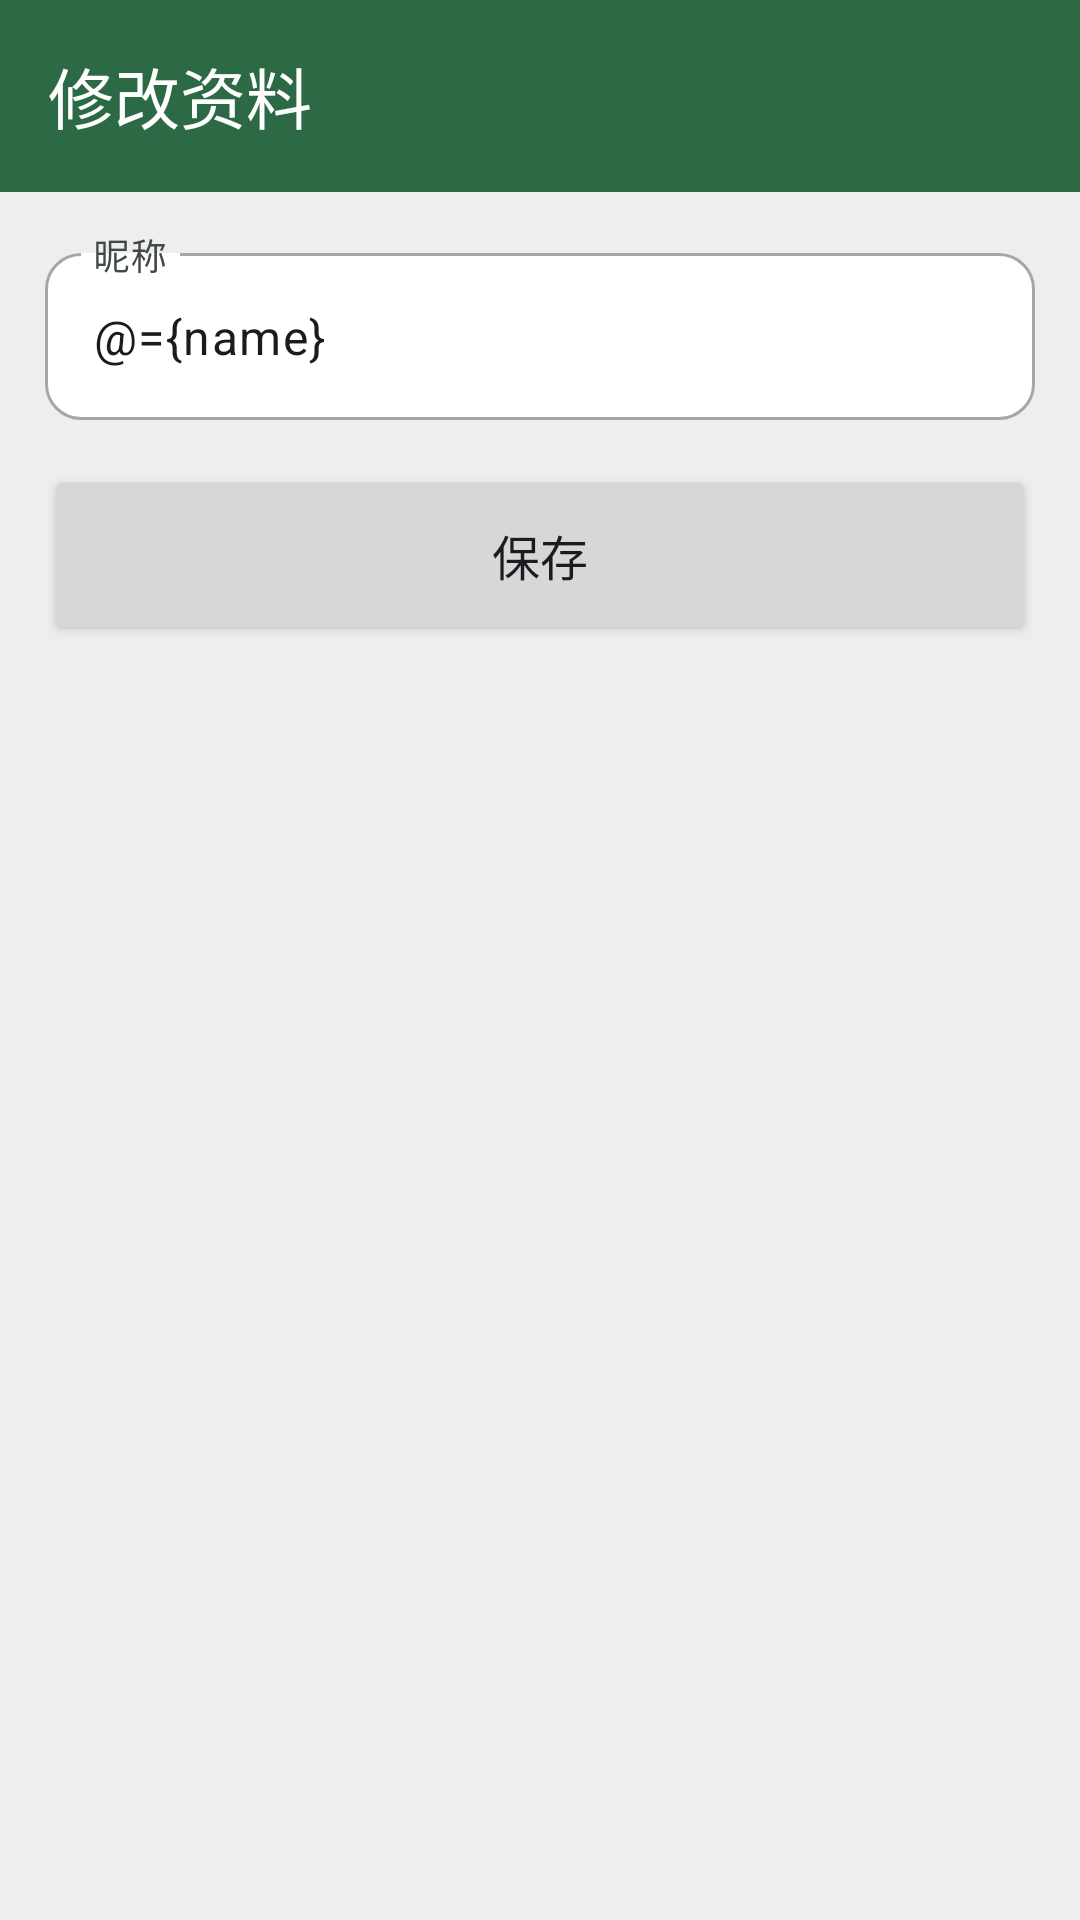

Write the Android layout XML for this screen, with the resource values it uses.
<!-- AndroidManifest.xml: application theme Theme.EBook -->
<!-- res/layout/page_set_info.xml -->
<?xml version="1.0" encoding="utf-8"?>
<layout>
    <data>
        <variable
            name="name"
            type="String" />
    </data>
    <FrameLayout xmlns:android="http://schemas.android.com/apk/res/android"
        xmlns:app="http://schemas.android.com/apk/res-auto"
        xmlns:tools="http://schemas.android.com/tools"
        android:id="@+id/activity"
        android:layout_width="match_parent"
        android:layout_height="match_parent"
        tools:context=".view.set.SetInfoActivity">

        <androidx.constraintlayout.widget.ConstraintLayout
            android:layout_width="match_parent"
            android:layout_height="match_parent">

            <com.google.android.material.appbar.AppBarLayout
                android:id="@+id/appbar_layout"
                android:layout_width="match_parent"
                android:layout_height="wrap_content"
                app:layout_constraintTop_toTopOf="parent">

                <com.google.android.material.appbar.MaterialToolbar
                    android:id="@+id/appbar"
                    style="@style/EBook.MaterialToolbar"
                    android:layout_width="match_parent"
                    android:layout_height="wrap_content"
                    android:minHeight="?attr/actionBarSize"
                    app:navigationIcon="@drawable/ic_back_white"
                    app:title="@string/set_info" />

            </com.google.android.material.appbar.AppBarLayout>

            <com.google.android.material.textfield.TextInputLayout
                android:id="@+id/set_info_til_name"
                style="@style/EBook.textInputLayout"
                android:layout_width="0dp"
                android:layout_height="wrap_content"
                android:layout_marginStart="15dp"
                android:layout_marginTop="15dp"
                android:layout_marginEnd="15dp"
                app:layout_constraintEnd_toEndOf="parent"
                app:layout_constraintStart_toStartOf="parent"
                app:layout_constraintTop_toBottomOf="@+id/appbar_layout">

                <com.google.android.material.textfield.TextInputEditText
                    android:id="@+id/set_info_et_name"
                    android:layout_width="match_parent"
                    android:layout_height="wrap_content"
                    android:text="@={name}"
                    android:hint="@string/nickname" />
            </com.google.android.material.textfield.TextInputLayout>

            <Button
                android:id="@+id/set_info_btn_save"
                style="@style/EBook.button"
                android:layout_width="0dp"
                android:layout_marginStart="15dp"
                android:layout_marginTop="15dp"
                android:layout_marginEnd="15dp"
                android:text="@string/save"
                app:layout_constraintEnd_toEndOf="parent"
                app:layout_constraintStart_toStartOf="parent"
                app:layout_constraintTop_toBottomOf="@+id/set_info_til_name" />

        </androidx.constraintlayout.widget.ConstraintLayout>
    </FrameLayout>
</layout>
<!-- resources referenced by this layout -->
<resources>
  <string name="nickname">昵称</string>
  <string name="save">保存</string>
  <string name="set_info">修改资料</string>
  <style name="EBook.MaterialToolbar">
          <item name="android:background">@color/ebook_primary</item>
          <item name="titleTextColor">@color/ebook_onPrimary</item>
      </style>
  <style name="EBook.button" parent="EBook">
          <item name="android:layout_height">60dp</item>
          <item name="android:textSize">16sp</item>
          <item name="shapeAppearance">?attr/shapeAppearanceLargeComponent</item>
      </style>
  <style name="EBook.textInputLayout" parent="EBook">
          <item name="shapeAppearance">?attr/shapeAppearanceCornerMedium</item>
          <item name="boxBackgroundColor">@color/white</item>
      </style>
  <color name="ebook_primary">#2C6A45</color>
  <color name="ebook_onPrimary">#FFFFFF</color>
  <style name="EBook">
          <item name="android:layout_width">match_parent</item>
          <item name="android:layout_height">match_parent</item>
      </style>
  <color name="white">#FFFFFF</color>
  <color name="ebook_primaryContainer">#B0F1C2</color>
  <color name="ebook_onPrimaryContainer">#00210F</color>
  <color name="ebook_secondary">#4F6354</color>
  <color name="ebook_onSecondary">#FFFFFF</color>
  <color name="ebook_secondaryContainer">#D1E8D4</color>
  <color name="ebook_onSecondaryContainer">#0D1F13</color>
  <color name="ebook_tertiary">#3B6470</color>
  <color name="ebook_onTertiary">#FFFFFF</color>
  <color name="ebook_tertiaryContainer">#BEEAF7</color>
  <color name="ebook_onTertiaryContainer">#001F26</color>
  <color name="ebook_error">#BA1A1A</color>
  <color name="ebook_onError">#FFFFFF</color>
  <color name="ebook_errorContainer">#FFDAD6</color>
  <color name="ebook_onErrorContainer">#410002</color>
  <color name="ebook_background">#EEEEEE</color>
  <color name="ebook_onBackground">#181D19</color>
  <color name="ebook_surface">#F6FBF3</color>
  <color name="ebook_onSurface">#181D19</color>
  <color name="ebook_surfaceVariant">#DCE5DB</color>
  <color name="ebook_onSurfaceVariant">#414942</color>
  <color name="ebook_outline">#A6A6A6</color>
  <color name="ebook_outlineVariant">#C0C9BF</color>
  <color name="ebook_inverseSurface">#2C322D</color>
  <color name="ebook_inverseOnSurface">#EDF2EB</color>
  <color name="ebook_inversePrimary">#95D5A8</color>
  <color name="ebook_primaryFixed">#B0F1C2</color>
  <color name="ebook_onPrimaryFixed">#00210F</color>
  <color name="ebook_primaryFixedDim">#95D5A8</color>
  <color name="ebook_onPrimaryFixedVariant">#0F512F</color>
  <color name="ebook_secondaryFixed">#D1E8D4</color>
  <color name="ebook_onSecondaryFixed">#0D1F13</color>
  <color name="ebook_secondaryFixedDim">#B6CCB9</color>
  <color name="ebook_onSecondaryFixedVariant">#384B3D</color>
  <color name="ebook_tertiaryFixed">#BEEAF7</color>
  <color name="ebook_onTertiaryFixed">#001F26</color>
  <color name="ebook_tertiaryFixedDim">#A3CDDA</color>
  <color name="ebook_onTertiaryFixedVariant">#214C57</color>
  <color name="ebook_surfaceDim">#D6DBD4</color>
  <color name="ebook_surfaceBright">#F6FBF3</color>
  <color name="ebook_surfaceContainerLowest">#FFFFFF</color>
  <color name="ebook_surfaceContainerLow">#F0F5EE</color>
  <color name="ebook_surfaceContainer">#EAEFE8</color>
  <color name="ebook_surfaceContainerHigh">#E5EAE2</color>
  <color name="ebook_surfaceContainerHighest">#DFE4DD</color>
</resources>
